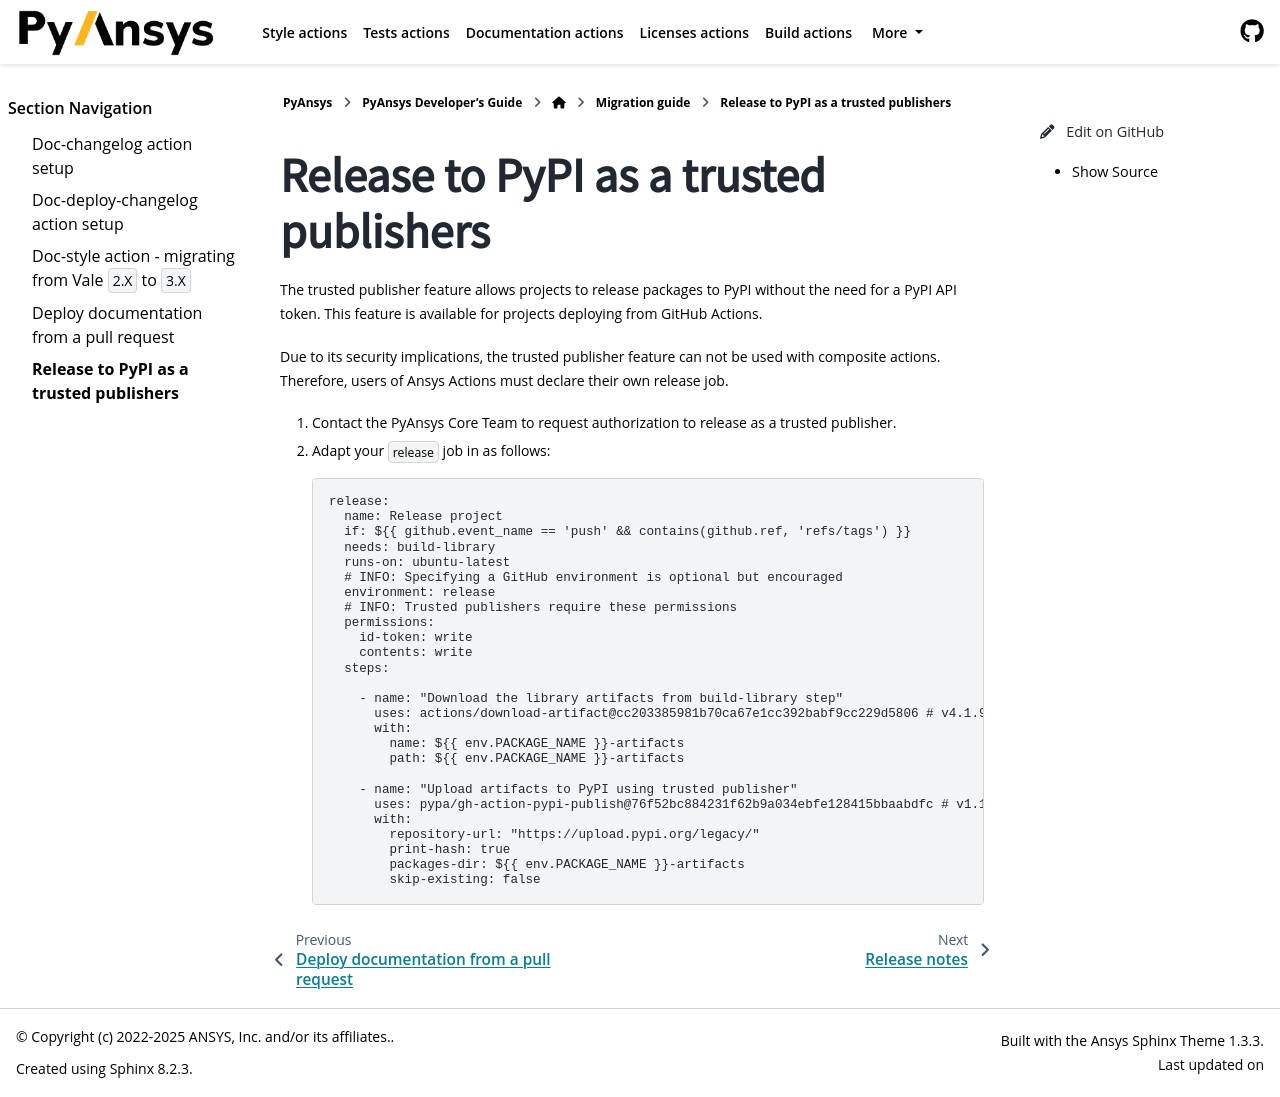

repository: ansys/actions · page: version/10.0/migrations/release-pypi-trusted-publisher.html · generator: sphinx

.. _release_pypi_trusted_publisher:

Release to PyPI as a trusted publishers
---------------------------------------

The trusted publisher feature allows projects to release packages to PyPI
without the need for a PyPI API token. This feature is available for projects
deploying from GitHub Actions.

Due to its security implications, the trusted publisher feature can not be used
with composite actions. Therefore, users of Ansys Actions must declare their
own release job.

#. Contact the `PyAnsys Core Team <mailto:pyansys.core@ansys.com>`_ to request
   authorization to release as a trusted publisher.

#. Adapt your ``release`` job in as follows:

   .. code-block:: yaml

      release:
        name: Release project
        if: ${{ github.event_name == 'push' && contains(github.ref, 'refs/tags') }}
        needs: build-library
        runs-on: ubuntu-latest
        # INFO: Specifying a GitHub environment is optional but encouraged
        environment: release
        # INFO: Trusted publishers require these permissions
        permissions:
          id-token: write
          contents: write
        steps:

          - name: "Download the library artifacts from build-library step"
            uses: actions/download-artifact@cc203385981b70ca67e1cc392babf9cc229d5806 # v4.1.9
            with:
              name: ${{ env.PACKAGE_NAME }}-artifacts
              path: ${{ env.PACKAGE_NAME }}-artifacts

          - name: "Upload artifacts to PyPI using trusted publisher"
            uses: pypa/gh-action-pypi-publish@76f52bc884231f62b9a034ebfe128415bbaabdfc # v1.12.4
            with:
              repository-url: "https://upload.pypi.org/legacy/"
              print-hash: true
              packages-dir: ${{ env.PACKAGE_NAME }}-artifacts
              skip-existing: false

..
   Links and references

.. _PyAnsys Core Team: mailto:pyansys.core@ansys.com
